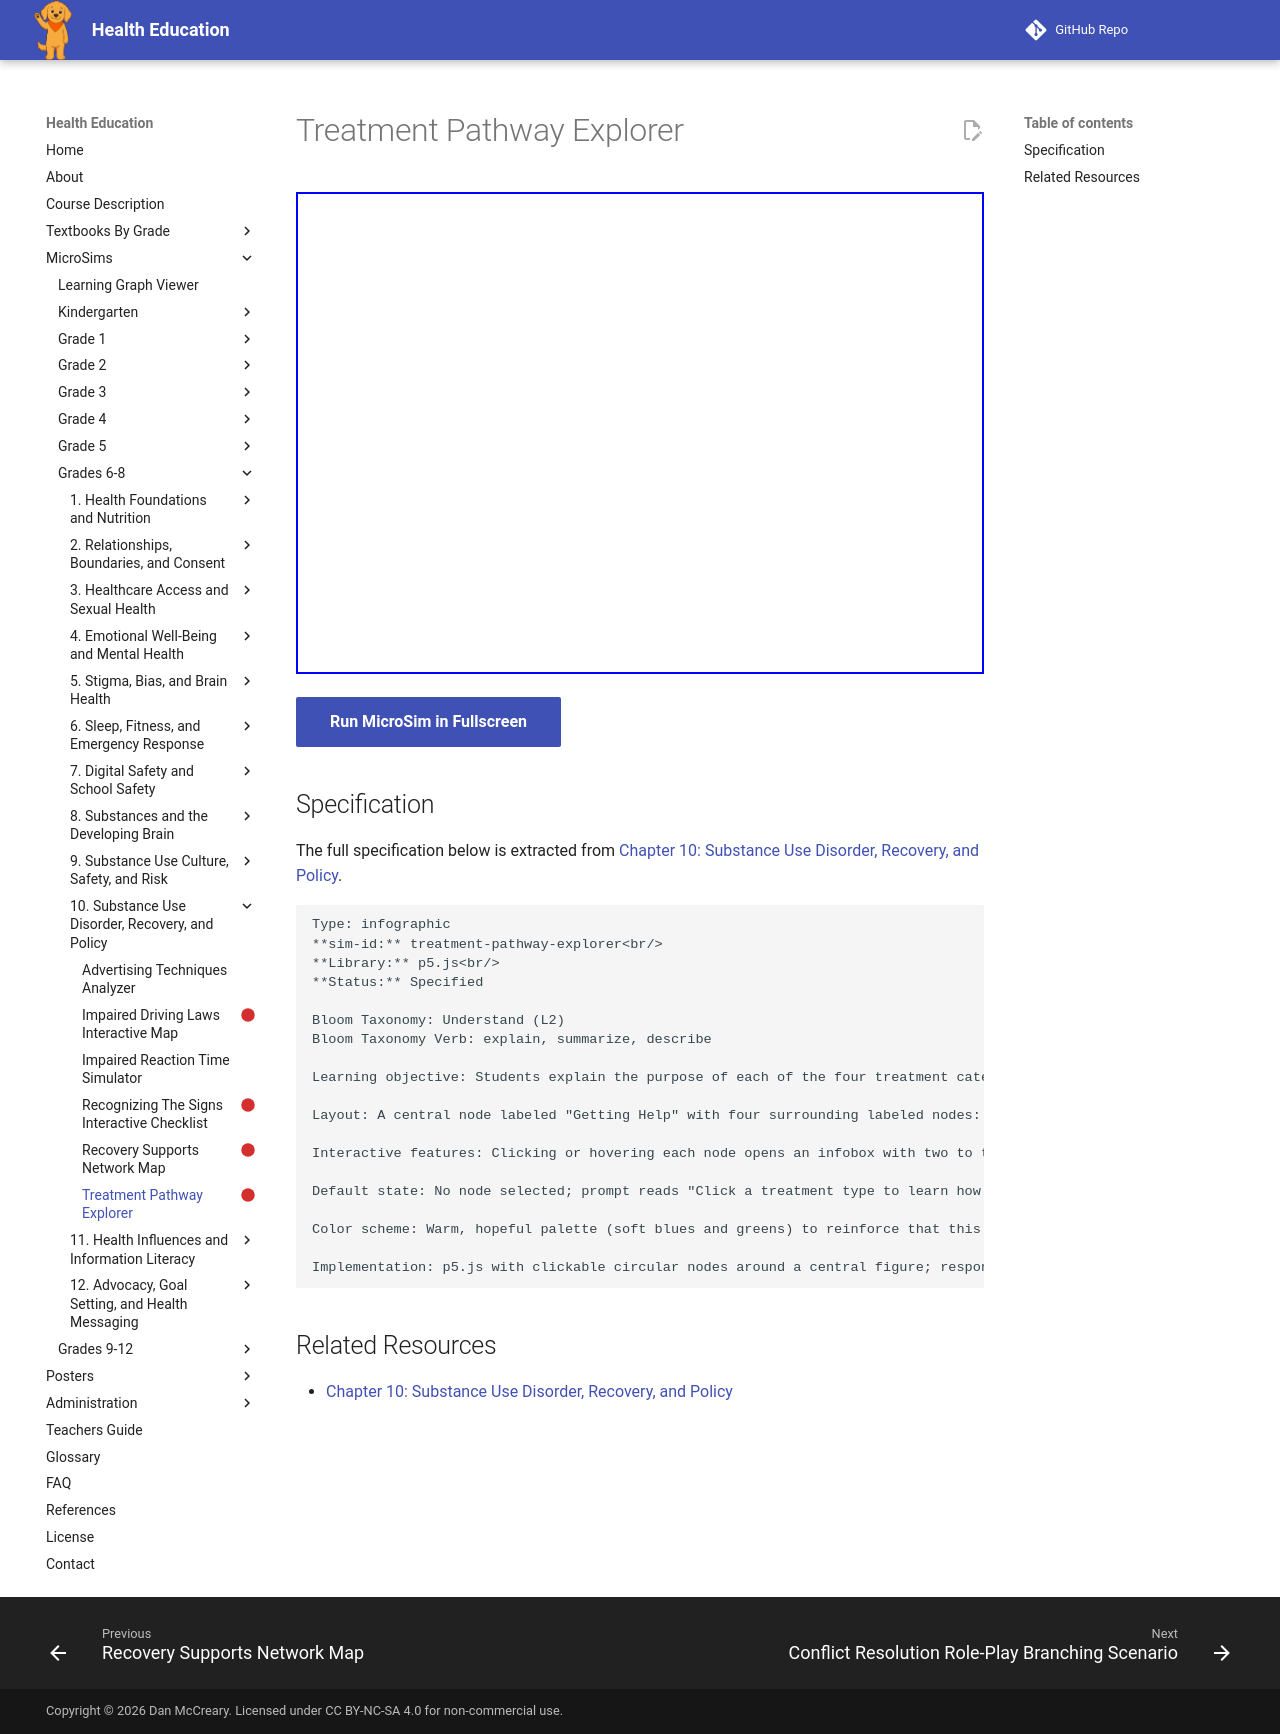

repository: dmccreary/health-education · page: sims/treatment-pathway-explorer/index.html · generator: mkdocs

---
title: Treatment Pathway Explorer
description: Students explain the purpose of each of the four treatment categories (counseling/therapy, medical support, support groups, inpatient/outpatient programs) and describe how a treatment team combines them based on individual need.
status: scaffold
library: p5.js
bloom_level: Understand (L2)
---

# Treatment Pathway Explorer



<iframe src="main.html" width="100%" height="482px"></iframe>

[Run MicroSim in Fullscreen](main.html){ .md-button .md-button--primary }

## Specification

The full specification below is extracted from
[Chapter 10: Substance Use Disorder, Recovery, and Policy](../../bands/grade-6-8/chapters/10-substance-use-disorder-recovery-and-policy/index.md).

```text
Type: infographic
**sim-id:** treatment-pathway-explorer<br/>
**Library:** p5.js<br/>
**Status:** Specified

Bloom Taxonomy: Understand (L2)
Bloom Taxonomy Verb: explain, summarize, describe

Learning objective: Students explain the purpose of each of the four treatment categories (counseling/therapy, medical support, support groups, inpatient/outpatient programs) and describe how a treatment team combines them based on individual need.

Layout: A central node labeled "Getting Help" with four surrounding labeled nodes: Counseling And Therapy, Medical Support, Support Groups, Inpatient/Outpatient Programs.

Interactive features: Clicking or hovering each node opens an infobox with two to three sentences describing what that treatment type involves and when it is typically used, written in a hopeful, concrete tone. A "How They Work Together" button reveals a summary infobox explaining that a treatment team often combines more than one option, matched to what each person needs — recovery is not one-size-fits-all.

Default state: No node selected; prompt reads "Click a treatment type to learn how it helps."

Color scheme: Warm, hopeful palette (soft blues and greens) to reinforce that this section is about real, concrete help.

Implementation: p5.js with clickable circular nodes around a central figure; responsive canvas that rearranges nodes into a vertical list on narrow screens.
```

## Related Resources

- [Chapter 10: Substance Use Disorder, Recovery, and Policy](../../bands/grade-6-8/chapters/10-substance-use-disorder-recovery-and-policy/index.md)
